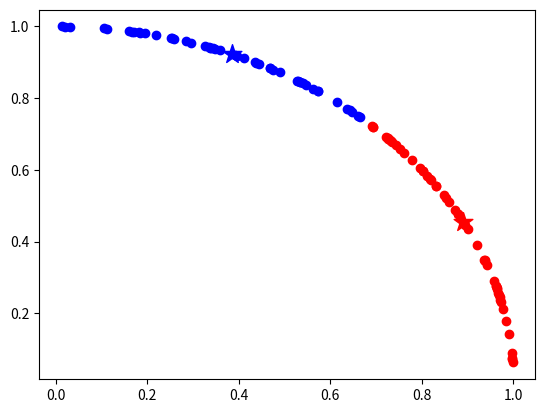

This figure's Python source:

import numpy as np
import random
from matplotlib import pyplot
from scipy.spatial.distance import cosine

np.set_printoptions(suppress=True)
def normalize(x):
    #标准化向量
    #print(np.linalg.norm(a[0]))
    norm = np.linalg.norm(x)
    y = x/norm
    return y

def normalize_dataSet(dataset):
    for i in range(len(dataset)):
        dataset[i] = normalize(dataset[i])
    return dataset
        

def cos_similarity(x,y):
    #计算余弦相似度
    return float(np.matmul(x,y))

def cos_dot_procuct(x,y):
    #print(np.matmul(x,y))
    #return (np.matmul(x,y))
    #print('x:',x)
    #print('y:',y)
    return cosine(x,y)
def labeling(x):

    for i in range(len(x)):
        x[i].append(int(i))
    return x

def cos_distance(x,y):
    return 1-cos_dot_procuct(x,y)

class SKM:
    def __init__(self,dataSet,k,m,epislon=0.0001):
        super().__init__()
        self.dataSet = normalize_dataSet(dataSet)  #数据集
        self.dataSet_labeled = labeling(self.dataSet.tolist())
        #self.dataSet = dataSet
        self.k = k  #簇的个数
        self.epislon = epislon  #精度
        self.m = m  #迭代次数
        self.size = np.shape(dataSet)[0]    #粒子个数
        #self.dim = np.shape(dataSet)[1] #维度

    def setDataSet(self,dataSet):
        self.dataSet = dataSet

    def initCenters(self):
        #print(np.max(np.max(a,axis=0)))
        #print(np.min(np.min(a,axis=0)))
        center = []
        n = np.shape(self.dataSet)[1]
        min_value = np.min(np.min(self.dataSet,axis=0))
        max_value = np.max(np.max(self.dataSet,axis=0))
        range_value = float(max_value-min_value)
        for i in range(n):
            center.append(float(random.uniform(min_value,max_value)))
        center = np.array(center)
        return center


    def fit(self):
        self.centers = {}   #存放质心   key:index value:point of centroid
        
        for i in range(self.k):#从data中选质心 初始化
            #print(self.dataSet)
            self.centers[i] = self.initCenters()


        
        for i in range(self.m):
            n = np.shape(self.dataSet_labeled)[1] - 1
            self.clf = {}   #每个样本归属的簇 即分组情况
            self.clf_label = {}
            for i in range(self.k):
                self.clf[i] = []
                self.clf_label[i] = []
            for feature in self.dataSet_labeled:
                distances = []
                for center in self.centers:
 
                    distances.append(cos_dot_procuct(feature[:n],self.centers[center]))  #存放feature与各个质心的cos 此时即计算点乘

                classification = distances.index(np.nanmin(distances))    #取余弦最小
                self.clf[classification].append(feature[:n])
                self.clf_label[classification].append(feature[-1])

            prev_centers = dict(self.centers)   #存放原本的质心

            for c in self.clf:
                self.centers[c] = np.average(self.clf[c],axis=0)    #求每个簇内更新之后的质心
                self.centers[c] = normalize(self.centers[c])
                #print(np.linalg.norm(self.centers[c]))
            optimized = True    #判断是否达到精度
            for center in self.centers:
                origin_centers = prev_centers[center]   #上一次的质心
                current_centers = self.centers[center]  #当前质心
                if np.sum((current_centers - origin_centers)/(origin_centers+1) *100.0) > self.epislon:
                    optimized = False
            if optimized:
                print('次数： ',i)
                break

    def clusting(self,_data):
        #预测输入的样本属于哪个类
        cos_ = [cos_similarity(_data,self.centers[center]) for center in self.centers]
        index = distances.index[np.nanmax(cos_)]
        return index

class SKM_for_BSKM:
    '''
    这个类是为bskm服务的 球面k均值聚类算法

    输入数据：dataset[::,n]为向量 dataset[:,-1]为label 其中 n = int(np.shape(dataSet)[1])
    输出数据：经由fit函数之后 获得聚类得到的centers、clf_labels、clf 皆是dict类型
    '''
    def __init__(self,dataSet,k,m,epislon=0.0001):
        '''
        构造函数 

        输入参数：
                dataSet array数据类型 结构如上述
                k   需要分出的簇数
                m   最大迭代次数
                epislon 精度
        
        构造函数将输入的向量组标准化 使各个向量模为1
        '''
        super().__init__()
        n = int(np.shape(dataSet)[1])
        label_n = int(n-1)
        l = dataSet[:,-1]
        self.tmp_dataSet = normalize_dataSet(dataSet[:,:label_n])  #数据集
        self.dataSet = np.column_stack((self.tmp_dataSet,l))

        self.k = k  #簇的个数
        self.epislon = epislon  #精度
        self.m = m  #迭代次数
        self.size = np.shape(dataSet)[0]    #粒子个数
        #self.dim = np.shape(dataSet)[1] #维度

    def setDataSet(self,dataSet):
        '''
        用于bskm的时候 传入不同簇的数据集 
        输入参数：
                dataSet 如上述结构
        '''
        dataSet = np.array(dataSet)
        #print(np.shape(dataSet))
        #print(dataSet)
        n = int(np.shape(dataSet)[1])
        label_n = int(n-1)
        l = dataSet[:,-1]
        self.tmp_dataSet = normalize_dataSet(dataSet[:,:label_n])  #数据集
        self.dataSet = np.column_stack((self.tmp_dataSet,l))
        #print(self.dataSet)
    def initCenters(self):
        '''
        初始化簇心

        用np.min np.max求出各个维度的范围 再用随机数从这个范围中获取数 作为初始簇心的坐标

        返回值： center 即初始化后的簇心 类型 dict
        '''
        center = []
        n = np.shape(self.tmp_dataSet)[1]
        min_value = np.min(np.min(self.tmp_dataSet,axis=0))
        max_value = np.max(np.max(self.tmp_dataSet,axis=0))
        range_value = float(max_value-min_value)
        for i in range(n):
            center.append(float(random.uniform(min_value,max_value)))
        center = np.array(center)
        return center


    def fit(self):
        '''
        用于聚类 该类核心方法
        对每个向量 veci 与各个簇心 centerj 求余弦相似度 将veci 划分到余弦相似度最小的一个centerj内
        循环结束后 将各个簇中center的坐标更新 为目前簇内所有点的均值 并标准化

        达到最大迭代次数后 或达到一定精度后 结束fit方法
        此时成员变量 self.centers self.clf self.clf_label 分别是聚类后的簇心、划分、以及各个划分所属的label

        '''
        self.centers = {}   #存放质心   key:index value:point of centroid
        
        for i in range(self.k):#从data中选质心 初始化
            self.centers[i] = self.initCenters()
        for i in range(self.m):
            n = np.shape(self.dataSet)[1] - 1
            self.clf = {}   #每个样本归属的簇 即分组情况
            self.clf_label = {}
            for i in range(self.k):
                self.clf[i] = []
                self.clf_label[i] = []
            for feature in self.dataSet:
                distances = []
                for center in self.centers:
                    distances.append(cos_dot_procuct(feature[:n],self.centers[center]))  #存放feature与各个质心的cos 此时即计算点乘
                classification = distances.index(np.nanmin(distances))    #取余弦最小
                self.clf[classification].append(feature)
                self.clf_label[classification].append(feature[-1])

            prev_centers = dict(self.centers)   #存放原本的质心
            for c in self.clf:
                self.centers[c] = np.average(np.array(self.clf[c])[:,:n],axis=0)    #求每个簇内更新之后的质心
                self.centers[c] = normalize(self.centers[c])
                #print(np.linalg.norm(self.centers[c]))
            optimized = True    #判断是否达到精度
            for center in self.centers:
                origin_centers = prev_centers[center]   #上一次的质心
                current_centers = self.centers[center]  #当前质心
                if np.sum((current_centers - origin_centers)/(origin_centers+1) *100.0) > self.epislon:
                    optimized = False
            if optimized:
                break
            
class BSKM:
    '''

    BSKM类 二分球面k均值聚类算法
    输入数据：dataset[::,n]为向量 dataset[:,-1]为label 其中 n = int(np.shape(dataSet)[1])
    输出数据：经由fit函数之后 获得聚类得到的centers、clf_labels、clf 皆是dict类型


    '''
    def __init__(self,dataSet,k,m,epislon=0.0001):
        '''
        
        用于聚类 该类核心方法
        对每个向量 veci 与各个簇心 centerj 求余弦相似度 将veci 划分到余弦相似度最小的一个centerj内
        循环结束后 将各个簇中center的坐标更新 为目前簇内所有点的均值 并标准化

        达到最大迭代次数后 或达到一定精度后 结束fit方法
        此时成员变量 self.centers self.clf self.clf_label 分别是聚类后的簇心、划分、以及各个划分所属的label

        '''
        super().__init__()
        n = int(np.shape(dataSet)[1])
        label_n = int(n-1)
        l = dataSet[:,-1]
        self.tmp_dataSet = normalize_dataSet(dataSet[:,:label_n])  #数据集
        self.dataSet = np.column_stack((self.tmp_dataSet,l))
        self.k = k  #簇的个数
        self.epislon = epislon  #精度
        self.m = m  #迭代次数
        self.size = np.shape(dataSet)[0]    #粒子个数
        self.dim = np.shape(dataSet)[1] #维度
        #print(self.dataSet)

        self.skm = SKM_for_BSKM(self.dataSet,2,self.m)  #SKM实例
    def fit(self):

        '''

        初始化簇表，使之包含由所有的点组成的簇。
        repeat
        从簇表中取出一个簇。    (取SEE最大的簇)
        {对选定的簇进行多次二分试验}
        for i=1 to 试验次数 do
            使用基本k均值，二分选定的簇。
        endfor
        从二分试验中选择具有最小误差的两个簇。
        将这两个簇添加到簇表中。
        until 簇表中包含k个簇

        达到最大迭代次数后 或达到一定精度后 结束fit方法
        此时成员变量 self.centers self.clf self.clf_label 分别是聚类后的簇心、划分、以及各个划分所属的label
        '''

        n = np.shape(self.dataSet)[1] - 1
        self.centers_ = {}
        self.centers_[0] = np.average(self.dataSet[:,:n],axis=0)
        self.centers_[0] = normalize(self.centers_[0])  #初始化簇心 为所有样本点的中心点
        #print('self.centers[0]:',self.centers_[0])
        self.clf_ = {}
        self.clf_[0] = []
        self.clf_label_ = {}
        self.clf_label_[0] = []
        index = 0
        self.centers = {}
        self.clf = {}
        self.clf_label = {}
        for feature in self.dataSet:
            self.clf_[0].append(feature)
            self.clf_label_[0].append(feature[-1])

        self.skm.fit()
        self.centers = self.skm.centers
        self.clf = self.skm.clf
        self.clf_label = self.skm.clf_label
        #print(self.centers)
        self.index = 1
        while(len(self.centers) < self.k):
            cos_distances_ = []
            for i in range(len(self.centers)):
                sse = -np.inf
                max_index = -1
                
                for j in range(len(self.clf)):
                    cos = 0
                    for k in range(len(self.clf[j])):
                        cos += cos_distance(np.array(self.clf[j])[k][:n],self.centers[i])
                if cos > sse:
                    sse = cos
                    max_index = j   #第j个簇的sse最小 赋值到min_index
            self.skm.setDataSet(self.clf[max_index])
            self.skm.fit()
            self.centers[self.index] = self.skm.centers[0]
            self.clf[self.index] = self.skm.clf[0]
            self.clf_label[self.index] = self.skm.clf_label[0]
            self.index = self.index + 1
            self.centers[self.index] = self.skm.centers[1]
            self.clf[self.index] = self.skm.clf[1]
            self.clf_label[self.index] = self.skm.clf_label[1]

def run_skm():
    x = np.random.rand(100,2)
    skm = SKM(x,2,300,0.0001)
    skm.fit()
    print(skm.clf_label)
    #print(skm.clf)
    flag = 1
    for center in skm.centers:
        if flag == 1:
            pyplot.scatter(skm.centers[center][0],skm.centers[center][1],marker='*',s=200,c='r')
            flag = 0
        elif flag == 0:
            pyplot.scatter(skm.centers[center][0],skm.centers[center][1],marker='*',s=200,c='b')
    
    for catter in skm.clf:
        for point in skm.clf[catter]:
            if catter == 0:
                pyplot.scatter(point[0],point[1],c='r')
            else:
                pyplot.scatter(point[0],point[1],c='b')
    pyplot.show()

def run_bskm():
    x = np.random.rand(100,2)
    x = labeling(x.tolist())
    x = np.array(x)
    bskm = BSKM(x,2,300,0.0001)
    bskm.fit()
    print(bskm.clf_label)
    #print(skm.clf)
    #print(skm.centers)
    #print(skm.clf)
    flag = 1
    
    for center in bskm.centers:
        if flag == 1:
            pyplot.scatter(bskm.centers[center][0],bskm.centers[center][1],marker='*',s=200,c='r')
            flag = 0
        elif flag == 0:
            pyplot.scatter(bskm.centers[center][0],bskm.centers[center][1],marker='*',s=200,c='b')
    
    for catter in bskm.clf:
        for point in bskm.clf[catter]:
            if catter == 0:
                pyplot.scatter(point[0],point[1],c='r')
            else:
                pyplot.scatter(point[0],point[1],c='b')
    pyplot.show()
    

def run_skm_modified():
    x = np.random.rand(100,2)
    x = labeling(x.tolist())
    x = np.array(x)
    skm = SKM_for_BSKM(x,2,300,0.0001)
    skm.fit()
    print(skm.clf_label)
    #print(skm.clf)
    #print(skm.centers)
    #print(skm.clf)
    flag = 1
    for center in skm.centers:
        if flag == 1:
            pyplot.scatter(skm.centers[center][0],skm.centers[center][1],marker='*',s=200,c='r')
            flag = 0
        elif flag == 0:
            pyplot.scatter(skm.centers[center][0],skm.centers[center][1],marker='*',s=200,c='b')
    
    for catter in skm.clf:
        for point in skm.clf[catter]:
            if catter == 0:
                pyplot.scatter(point[0],point[1],c='r')
            else:
                pyplot.scatter(point[0],point[1],c='b')
    pyplot.show()

if __name__ == '__main__':
    #run_skm()
    run_bskm()
    #run_skm()
    #run_skm_modified()